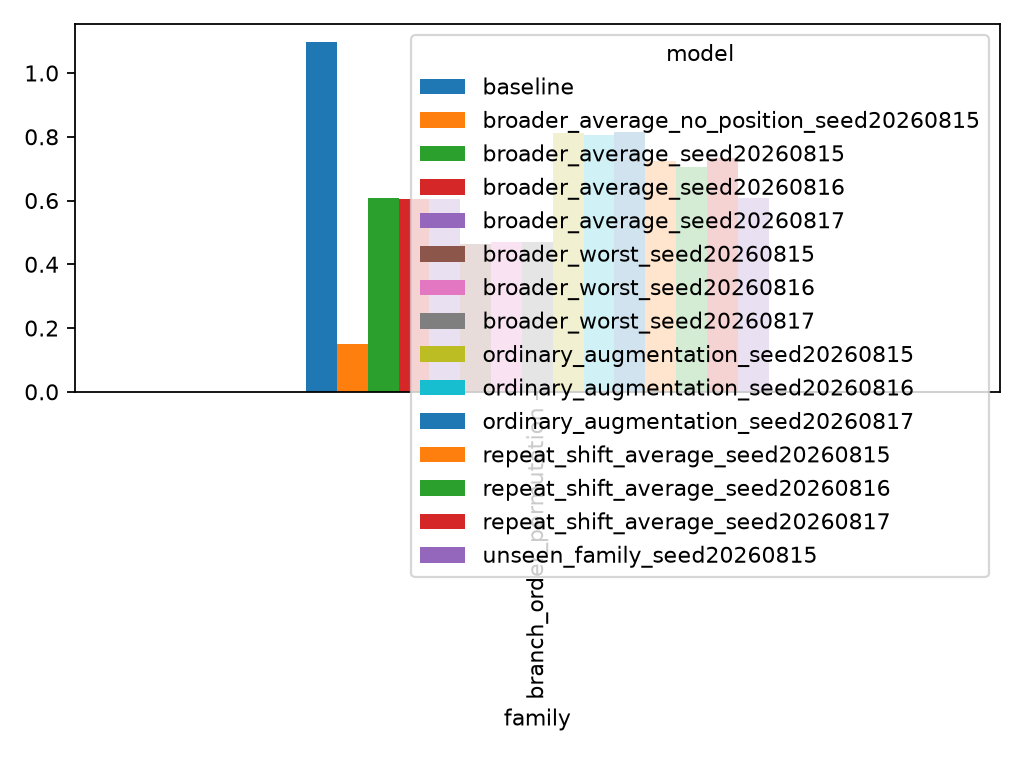

Source data for this figure (header and first rows):
model, threat, family, n_sources, n_variants, mean_source_worst, median_source_worst, P95_variant_drift, max_variant_drift
baseline, broader, branch_order_permutation, 80, 419, 1.099, 0.9325, 1.878, 3.199
ordinary_augmentation_seed20260815, broader, branch_order_permutation, 80, 419, 0.8114, 0.6667, 1.409, 2.687
ordinary_augmentation_seed20260816, broader, branch_order_permutation, 80, 419, 0.8066, 0.6966, 1.385, 2.602
ordinary_augmentation_seed20260817, broader, branch_order_permutation, 80, 419, 0.816, 0.7093, 1.458, 2.722
repeat_shift_average_seed20260815, broader, branch_order_permutation, 80, 419, 0.7228, 0.6142, 1.082, 2.428
repeat_shift_average_seed20260816, broader, branch_order_permutation, 80, 419, 0.7059, 0.5672, 1.065, 2.349
repeat_shift_average_seed20260817, broader, branch_order_permutation, 80, 419, 0.7343, 0.5668, 1.108, 2.46
broader_average_seed20260815, broader, branch_order_permutation, 80, 419, 0.6088, 0.5738, 0.9485, 2.226
broader_average_seed20260816, broader, branch_order_permutation, 80, 419, 0.6053, 0.554, 0.9574, 2.122
broader_average_seed20260817, broader, branch_order_permutation, 80, 419, 0.6047, 0.5524, 0.9787, 2.168
broader_worst_seed20260815, broader, branch_order_permutation, 80, 419, 0.4628, 0.3985, 0.7473, 1.799
broader_worst_seed20260816, broader, branch_order_permutation, 80, 419, 0.469, 0.4248, 0.7541, 1.779
broader_worst_seed20260817, broader, branch_order_permutation, 80, 419, 0.4691, 0.4052, 0.7825, 1.776
unseen_family_seed20260815, broader, branch_order_permutation, 80, 419, 0.6088, 0.574, 0.948, 2.226
broader_average_no_position_seed20260815, broader, branch_order_permutation, 80, 419, 0.15, 0.06881, 0.3344, 1.087
